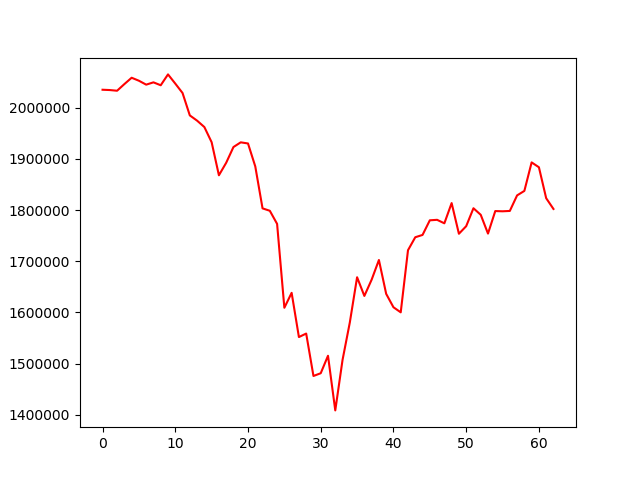

The data file committed next to this chart (first rows):
, 0
0, 2034991
1, 2034394
2, 2033059
3, 2046039
4, 2058439
5, 2052601
6, 2044949
7, 2049441
8, 2043761
9, 2064976
10, 2047009
11, 2028623
12, 1984863
13, 1974595
14, 1962101
15, 1932450
16, 1867859
17, 1892275
18, 1923048
19, 1932227
20, 1930018
21, 1885206
22, 1803197
23, 1798507
24, 1772916
25, 1608988
26, 1638161
27, 1551747
28, 1558612
29, 1475708
30, 1481078
31, 1515209
32, 1408454
33, 1507117
34, 1580243
35, 1668611
36, 1632114
37, 1663864
38, 1702318
39, 1636145
40, 1609997
41, 1600071
42, 1721449
43, 1746801
44, 1751297
45, 1779890
46, 1780822
47, 1774009
48, 1813547
49, 1753601
50, 1768382
51, 1803438
52, 1790660
53, 1753934
54, 1797948
55, 1797499
56, 1798179
57, 1828555
58, 1837335
59, 1893021
... 3 more rows
